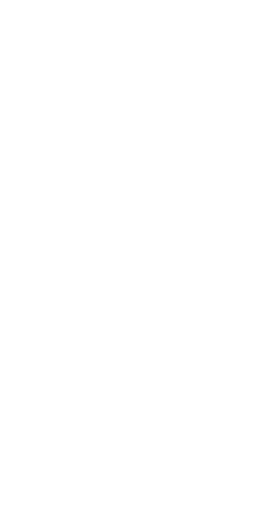
t = 0.00 s
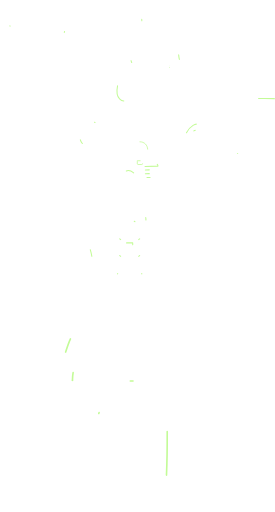
t = 1.45 s
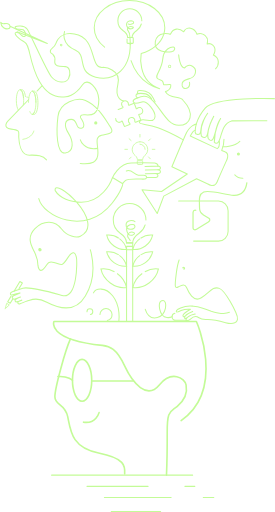
t = 2.90 s
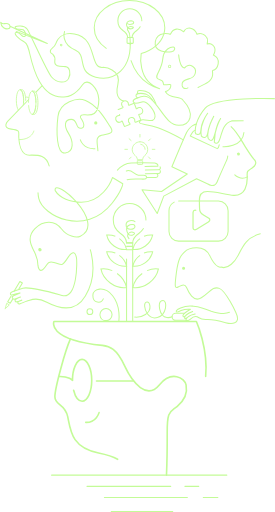
t = 4.35 s
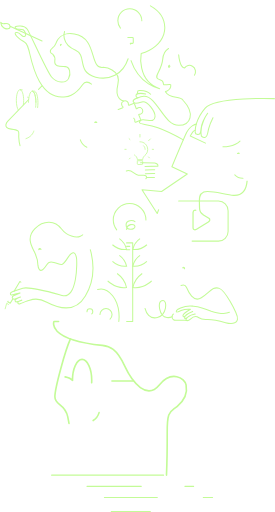
t = 5.80 s
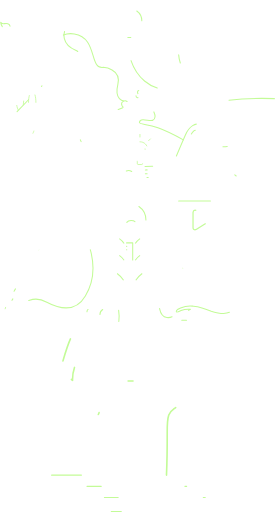
t = 7.25 s

The animated SVG that drew these frames (rendered in a browser with its animation timeline set to each time). Animation: 104 CSS @keyframes rules; one cycle of 8.70 s, repeats indefinitely.

<!--?xml version="1.0" encoding="utf-8"?-->
<!-- Generator: Adobe Illustrator 23.0.2, SVG Export Plug-In . SVG Version: 6.00 Build 0)  -->
<svg version="1.1" id="Camada_1" xmlns="http://www.w3.org/2000/svg" xmlns:xlink="http://www.w3.org/1999/xlink" x="0px"
	y="0px" viewBox="0 0 340.7 634.9" style="" xml:space="preserve">
	<style type="text/css">
		.st0 {
			fill: none;
			stroke: #C3FB97;
			stroke-width: 2;
			stroke-miterlimit: 10;
		}

		.st1 {
			fill: none;
			stroke: #C3FB97;
			stroke-width: 3;
			stroke-miterlimit: 10;
		}

		.st2 {
			fill: none;
			stroke: #C3FB97;
			stroke-width: 1.3;
			stroke-linecap: round;
			stroke-linejoin: round;
		}

		.st3 {
			fill: none;
			stroke: #C3FB97;
			stroke-linecap: round;
			stroke-linejoin: round;
		}

		.st4 {
			fill: none;
			stroke: #C3FB97;
			stroke-width: 2;
			stroke-linecap: round;
			stroke-linejoin: round;
		}

		.st5 {
			fill: none;
			stroke: #C3FB97;
			stroke-width: 1.3;
			stroke-miterlimit: 10;
		}

		.st6 {
			fill: none;
			stroke: #C3FB97;
			stroke-miterlimit: 10;
		}

		.st7 {
			fill: none;
			stroke: #C3FB97;
			stroke-width: 1.5;
			stroke-miterlimit: 10;
		}
	</style>
	<title>Talento Design</title>
	<path class="st0 OjlpTccM_0" d="M117.6,152.4c0-0.5,0.4-1,1-1c0.5,0,1,0.4,1,1c0,0,0,0,0,0c0,0.5-0.4,1-1,1C118,153.4,117.6,153,117.6,152.4
	C117.6,152.4,117.6,152.4,117.6,152.4"></path>
	<path class="st0 OjlpTccM_1"
		d="M294.6,190.9c0-0.5,0.4-0.9,0.9-0.9s0.9,0.4,0.9,0.9l0,0c0,0.5-0.4,0.9-0.9,0.9S294.6,191.5,294.6,190.9"></path>
	<path class="st1 OjlpTccM_2" d="M210.1,82.8c-0.3,0-0.5-0.2-0.4-0.5c0-0.3,0.2-0.5,0.5-0.4c0.3,0,0.5,0.2,0.4,0.5
	C210.6,82.6,210.4,82.8,210.1,82.8"></path>
	<path class="st2 OjlpTccM_3" d="M99.5,173.4c0,0,3.8,13.5,21.3,10.6"></path>
	<g>
		<path class="st2 OjlpTccM_4" d="M179.7,206.4l16-0.4c0.3-2.9-4-3.8-4-3.8s-13.5-0.7-29.2,0s-23.2,18.2-23.2,18.2">
		</path>
		<path class="st2 OjlpTccM_5" d="M180.1,210.7c0,0,11.9-0.2,16.1-0.2c3.4,0,3.7-4.7-0.6-4.5"></path>
		<path class="st2 OjlpTccM_6" d="M180.1,215.4c0,0,11.9-0.2,16.1-0.2c3.4,0,3.7-4.8-0.6-4.6"></path>
		<path class="st2 OjlpTccM_7" d="M182.1,220c0,0,6.8,0.1,11,0.1c3.4,0,3.6-5.1-0.6-4.9"></path>
		<path class="st2 OjlpTccM_8" d="M156.5,212c6.7-2.8,9.9,5.2,14.9,5.2h6.7c0,0,3.5,0.1,3.5,2.4c0,2-1,2.6-5,2.5s-18-1-21,1.7
		c-1.3,1.2-2.6,2.5-3.6,3.6"></path>
	</g>
	<path class="st3 OjlpTccM_9"
		d="M176.7,203.1c0,0.5-0.4,0.9-0.9,0.9c0,0-0.1,0-0.1,0H171c-0.6,0-0.9-0.5-0.9-1.4v-2.2c0-0.4,0-0.8,0-1.1h6.6
	c0,0.3,0,0.5,0,0.8L176.7,203.1z M173.4,175.8c2.5,0,4.9,1,6.7,2.7c1.8,1.8,2.9,4.3,2.9,6.9c0,2.9-1.3,5.6-3.5,7.3
	c-0.7,0.6-1.3,1.3-1.8,2.1l0,0c-0.3,0.4-0.5,0.9-0.6,1.4c-0.2,0.5-0.3,1-0.3,1.5l0,0c0,0.1,0,0.2,0,0.3h-6.6c0-0.1,0-0.2,0-0.3l0,0
	c0-0.5-0.1-1-0.3-1.4c0-0.1,0-0.2-0.1-0.2l0,0c-0.4-1.3-1.2-2.4-2.3-3.2c-2.4-1.8-3.7-4.7-3.7-7.6C164,180,168.2,175.9,173.4,175.8"></path>
	<path class="st3 OjlpTccM_10" d="M173.4,166.7v3.2"></path>
	<path class="st3 OjlpTccM_11" d="M172.7,166.7"></path>
	<path class="st3 OjlpTccM_12" d="M174,166.7"></path>
	<path class="st3 OjlpTccM_13" d="M174,169.9"></path>
	<path class="st3 OjlpTccM_14" d="M172.7,169.9"></path>
	<path class="st3 OjlpTccM_15" d="M184.1,174.5l2.2-2.2"></path>
	<path class="st3 OjlpTccM_16" d="M188.7,185.2h3.2"></path>
	<path class="st3 OjlpTccM_17" d="M184,194.6l2.2,2.3"></path>
	<path class="st3 OjlpTccM_18" d="M160.2,197.1l2.3-2.3"></path>
	<path class="st3 OjlpTccM_19" d="M154.7,185.2h3.2"></path>
	<path class="st3 OjlpTccM_20" d="M163,173.9"></path>
	<path class="st3 OjlpTccM_21" d="M162.1,174.9"></path>
	<path class="st3 OjlpTccM_22" d="M159.9,172l2.5,2.3"></path>
	<path class="st3 OjlpTccM_23" d="M179.2,185.2"></path>
	<path class="st3 OjlpTccM_24" d="M173.4,179.4"></path>
	<path class="st3 OjlpTccM_25" d="M179.8,185.2c-0.1-3.5-2.9-6.3-6.4-6.4"></path>
	<path class="st3 OjlpTccM_26" d="M173.4,178.1"></path>
	<path class="st3 OjlpTccM_27" d="M180.5,185.2"></path>
	<path class="st2 OjlpTccM_28" d="M221.4,68c0,0,1.2,15.9,7.4,16.2c2.1-3.2,6.3-4.1,9.6-2.1c0,0,0.1,0.1,0.1,0.1c6.1,3.6,5,13.4-4.6,15.6
	c-10,2.3-8.5,6.8-8.1,8.7c0.5,2.1,2.4,3.5,4.6,3.3c6-0.8,4.4-7.7,4.4-7.7"></path>
	<path class="st4 OjlpTccM_29"
		d="M206.3,589.2c0,0,1-24.2,0.9-52.9c-0.1-27.5,3.4-24.9,12.5-32.5c9.4-7.8,12.8-16.5,10.9-26.5
	c-1.7-8.5-18-18.6-33.2,0s-33.1-2-43-23.5s-18.7-24.5-27.7-25.5c-69.5-7.5-60-29.6-60-29.6h176.7c0,0,38.9,88.3-23.7,125.9"></path>
	<path class="st4 OjlpTccM_30"
		d="M87.2,420.3c-6.3,13.7-19.3,60.8-19.3,71.8s12.4,7.9,15.9,24.6s4.3,38.2,38.3,45.1s33.1,16.7,32.2,27.5"></path>
	<path class="st4 OjlpTccM_31" d="M89.7,471.6c0-14.3,5.3-25.9,11.9-25.9c6.6,0,12,11.6,12,25.9c0,0,0,0,0,0c0,14.3-5.3,25.9-11.9,25.9
	C95,497.5,89.7,485.9,89.7,471.6C89.7,471.6,89.7,471.6,89.7,471.6"></path>
	<path class="st4 OjlpTccM_32" d="M164.8,472.4h-50.2"></path>
	<path class="st4 OjlpTccM_33" d="M122.7,511.7c0,0-4,14.4-19.4,11.8"></path>
	<path class="st4 OjlpTccM_34" d="M89.7,471.6c0,0-4.6-5.6-18-4.7"></path>
	<path class="st2 OjlpTccM_35" d="M340.1,122.3c0,0-73.4-2.6-85.8,11.7S242,161.4,242,161.4s-1,4.9,2,5.2s4.6,0.6,5.2-7.2s8.1-19,8.1-19
	s-10.7,14.8-7.7,28.5c1.2,1.4,3.1,1.9,4.8,1.3c3-1,2.7-4.9,4.3-11.1s6.2-14.9,6.2-14.9s-10.1,18.1-6.8,27.5c0,0,3.6,5.5,6.2,0
	s3.9-16.2,9.1-24.8c0,0-7.1,9.5-7.8,29.4c0,0,4.2,5.5,7.2-4.9s5.5-19.2,14.3-21.5c0,0,50.2-0.3,53.1,0"></path>
	<path class="st2 OjlpTccM_36" d="M243.3,153.9c0,0-7.8,0.6-13.4,13.2S213,206.8,213,206.8l19.1,9l-31.9,21.7l-24.3-2.1l18.9,29.3l8.1-21.5
	l40.7-21.5l14,6.5c0,0,8,5.7,11.6-2.9c4-9.6,11.5-26.1,11.5-26.1s4.6-8.8-2-11.1l-3.9-1.6c0,0,6.5-16.7-0.3-21.6"></path>
	<path class="st2 OjlpTccM_37" d="M242,161.4c0,0-2.5-0.1-6.2,7.3l33.5,15.6c0,0,3.3-1.6,2.5-10.3"></path>
	<path class="st2 OjlpTccM_38" d="M156.8,301.2h7.6v97.5h-7.6V301.2z"></path>
	<path class="st5 OjlpTccM_39"
		d="M173.5,295.9c-4.6,3.2-7.8,8-9,13.5c11.5,1,22-6.7,24.6-17.9C183.6,291,178,292.5,173.5,295.9z"></path>
	<path class="st5 OjlpTccM_40"
		d="M173.5,316.6c-4.6,3.2-7.8,8-9,13.5c11.5,1,22-6.7,24.6-17.9C183.6,311.7,178,313.3,173.5,316.6z"></path>
	<path class="st5 OjlpTccM_41"
		d="M147.8,295.9c4.6,3.2,7.8,8,9,13.5c-11.5,1-22-6.7-24.6-17.9C137.8,291,143.4,292.5,147.8,295.9z"></path>
	<path class="st5 OjlpTccM_42"
		d="M147.8,316.6c4.6,3.2,7.8,8,9,13.5c-11.5,1-22-6.7-24.6-17.9C137.8,311.7,143.4,313.3,147.8,316.6z"></path>
	<path class="st5 OjlpTccM_43" d="M176.2,339.1c-6.4,4.6-10.4,11.1-11.6,17.4c6.4,0.9,13.8-1,20.1-5.6s10.4-11.1,11.6-17.4
	C189.9,332.6,182.5,334.4,176.2,339.1z"></path>
	<path class="st5 OjlpTccM_44" d="M145.1,339.1c6.4,4.6,10.4,11.1,11.6,17.4c-6.4,0.9-13.8-1-20.1-5.6s-10.4-11.1-11.6-17.4
	C131.4,332.6,138.8,334.4,145.1,339.1z"></path>
	<path class="st2 OjlpTccM_45" d="M180.8,272.7c0-11.2-9-20.2-20.2-20.3c-11.2,0-20.2,9-20.3,20.2c0,6.6,3.2,12.8,8.6,16.6l0,0
	c0,0,7.9,5.3,7.9,12h7.6c0-6.6,7.9-12,7.9-12l0,0C177.7,285.4,180.8,279.3,180.8,272.7z"></path>
	<path class="st2 OjlpTccM_46" d="M167.2,274.9c-2.2-2-11-2.6-11,3.8c0,8,11.4,6.5,11,2s-12.6-2.7-9.9,6.1s11.9,3.4,8.6,1.7
	c-3.5-1.9-8.4,0.3-7.8,4.2c0.6,3.3,3.7,4,3.7,8.1"></path>
	<path class="st2 OjlpTccM_47" d="M175.7,25.7c0-8.2-6.6-14.8-14.8-14.9s-14.8,6.6-14.9,14.8c0,4.8,2.4,9.4,6.3,12.2l0,0c0,0,5.8,3.9,5.8,8.8h5.5
	c0-4.8,5.8-8.8,5.8-8.8l0,0C173.4,35,175.7,30.5,175.7,25.7z"></path>
	<path class="st2 OjlpTccM_48" d="M156.8,305.5h7.6"></path>
	<path class="st2 OjlpTccM_49" d="M156.8,309.6h7.6"></path>
	<g>
		<path class="st2 OjlpTccM_50" d="M153.4,125.3c0,0-12.2-0.9-7.4-20.6S128,83.5,128,83.5c-18,2.9-6.5-36.6-36-41.4c-8.2-1.4-16.3,1.1-20.2,6.6
		s-1.5,6.4-6.8,10.7c-4.9,3.9-2.5,6.8,0.4,7.9c2.1,2.2,3,5.2,2.4,8.1c-1.1,8.2,8.2,6.8,13.2,7.2s7.4,8,3.8,14.9
		c-3.1,6-14.2,5.9-21-2c-5.8-6.7-27.6-56-30.1-59.3s-4-3.7-8.5-3.9s-6.4,0.8-6.4,0.8s-1.2,3.2,4.3,3.1s6.6,0.4,8.1,4.4
		s-1,5.5-3.1,4.3s-3.7-4.4-7.1-4.7s-3.6,2.5,2.8,7.6s8.8,3.1,11.8,14.2s11.2,63.3,46,57.9c0,0,10.4,0,20.6-14.9
		c6.6-9.6,19.2,4.4,20.2,18.2l0,0c0,20.7-9.6,19.8-17.3,19.2s-5.1,3.9-5.1,3.9c6.8,9.6,2.5,12.2,1.7,12.4
		c-9.3,2.2-4.5-10.7-13.5-10.7s-8.9,8.7-3.4,17.4c6,9.5,7.3,22.5-3.9,24.3s-11.4-27.3-9.2-45.3s24.1-24,34.2-19.8
		c14.8,6,24.5,23.4,30.6,32.4s-1.7,8.4-10.7,10.7s-4.5,10.1-4.5,22.1s-7.8,14.1-21.8,13s17.2,24.3,17.2,31.6"></path>
	</g>
	<path class="st0 OjlpTccM_51" d="M75.6,56.4c-0.3-0.1-0.5-0.3-0.4-0.6c0.1-0.3,0.3-0.5,0.6-0.4l0,0c0.3,0.1,0.5,0.3,0.4,0.6S75.9,56.5,75.6,56.4
	"></path>
	<path class="st2 OjlpTccM_52" d="M12.3,32.5c-0.6-3.6-4.4-3.7-6.9-3.2s-4.7-1.6-4.7-1.6c0.6,6.8,6.1,8.5,9,8C11.3,35.5,12.4,34.1,12.3,32.5
	C12.3,32.5,12.3,32.5,12.3,32.5l46.2,21.4L10.8,35.3"></path>
	<g>
		<path class="st2 OjlpTccM_53" d="M79.9,39.1c0,0-5.5,14.7,13.7,23.2c14.6,6.4,0.8,27.3,24.9,33.4c22.1,5.6,46.2-9,42.5-49.3l0,0
		c0-8.5-2.8-7.5-3.2-9.9c-0.6-2.9,3.7-4.5,6.8-3.1c2.8,1.3-5.2,5.3-7.6-1.3s8.2-7.7,8.6-4.5s-9.6,4.4-9.6-1.5c0-4.7,7.7-4.3,9.6-2.8
		"></path>
	</g>
	<g>
		<path class="st2 OjlpTccM_54" d="M111.8,309.6c5.6,19.8,4,40.4-6.1,57.4c-13.1,22.2-35.3,14.3-47.8,7.7s-19.3-2.9-24.4-1.5s-10.2,5.5-11.4,2.8
		s4.8-3.8,4.8-3.8s-3.2,1.3-4.3,1.6s-3.1,1.5-4-0.6c-1.1-2.7,6.6-4.8,6.6-4.8s-5.1,1.9-6.7,2.4s-2.6,0.3-3.2-1.1
		c-0.8-1.9,1.4-2.9,1.4-2.9l8-3.4c0,0-5.4,1.1-7.8,1.9s-4.2,0.9-4.2-1.1c0-1.5,2.5-2.5,2.5-2.5c4.2-1.7,8.5-3.1,12.9-4.3
		c8.8-2.4,29.7,3.7,48.8,9s18.8-42.4,17.7-47.3s-3.9-10.3-11.2,1.3s-7.8,6.9-16.7,5s-7,2.3-12.8,8.1s-7-4.4-7-4.4
		c-0.1-5.4-1.5-10.7-3.9-15.6c-4.1-8.3-10.8-19,0.2-30s25-10,33,0.5c6.8,8.9,18.2,11.4,23.3,8.9c33.7-16.5-34.3-75.4-31.2-56.5l0,0
		c6.4,10.7,21.5,13.1,21.5,13.1c36.9,8.6,49.5-29.3,49.5-29.3l12.8,7.6c0,0-0.4,8-13.3,24.2c-33.6,42.1-86.1,15.6-90.9-6
		c-3.7-16.6,3.6-28.5,22.1-37.1s11.8-19.6,11.8-19.6"></path>
	</g>
	<path class="st0 OjlpTccM_55" d="M48.3,310c-0.2-0.6,0.1-1.2,0.7-1.4c0.6-0.2,1.2,0.1,1.4,0.7c0,0,0,0,0,0c0.2,0.6-0.1,1.2-0.7,1.4
	C49.1,310.8,48.5,310.5,48.3,310C48.3,310,48.3,310,48.3,310"></path>
	<path class="st2 OjlpTccM_56" d="M17.3,361.1l7.2-12l3.1,1.9l-5,8.3"></path>
	<path class="st2 OjlpTccM_57" d="M15.8,370.6l-3.3,5.5l-3.1-1.9l5-8.3"></path>
	<path class="st3 OjlpTccM_58" d="M6.3,382.9l1.8-6.8l3.3,2L6.3,382.9z"></path>
	<g>
		<path class="st2 OjlpTccM_59" d="M162.3,75.2c10.5,30.6,35.5,34.8,35.5,34.8c-28.8-10-22.9-43.6-22.9-43.6l0,0c13.8-3.8,24.5-12.7,28-23.8
		c0.8-2.6,1.3-5.4,1.3-8.1c0-18.7-19.6-33.8-43.8-33.8s-43.7,15.2-43.7,33.8c0,17.1,16.4,31.2,37.6,33.5"></path>
	</g>
	<g>
		<path class="st2 OjlpTccM_60" d="M227.2,173.4c0,0-18.2-10.2-31.5-15s-23.4-4-23-6.6s1.2-3.4,4.8-3.2c7.6,0.3,13.9,3.4,14.6-3.8
		c0.6-6.3-9.4-20.2-16.3-18.4s-9.9,2.4-10.8-0.5c-0.5-1.5,0.6-2.4,3.5-3.7c5.3-2.3,12.5-6.3,21,2.8c11.3,12,18.3,30.3,32,30.3
		c14.5,0,20.9-14.4,5.3-31l0,0c-4-6.2-16-0.7-21.8-10.6c-0.3-0.5,1-0.4,1.5-0.6c5.5-2.7,5.2-6.9,5.1-7.9c-0.1-1.2-8.8,0.7-8.9-0.2
		c-0.7-5.9-2.1-4.5-7-7.2c-5.6-3.2,4.7-10.3,5.9-24.2s10.8-15.3,13.2-15.2s2.6,4.9-2.2,5.7s-22.7,1-20.1-12.8s18.7-8.8,18.7-8.8
		s2.6-6.1,7.5-6.4s9,3.3,9,3.3s2.6-5.6,8.4-4.4s8,7.5,8,7.5c3.5-1.8,7.9-0.4,9.9,1.3c4.9,4,2.7,10.8,2.7,10.8c2.7-1,5.9,0.4,7,1.4
		c5.8,5.1,0.7,12.3,0.7,12.3c10.6,4.9,5.7,17.6-0.9,19.1c-0.5,0.1-0.2,0.5,0,2.9c1.3,13-14.5,14.4-20.7,20.1
		c-6.5,5.9-0.6,16.7,11.8,23.7"></path>
	</g>
	<path class="st2 OjlpTccM_61"
		d="M170.9,121.1c0,0-2.5,0.6-2.4-2.9c0-1.1,1-1.8,2.4-2.1c2.3-0.4,4.7-0.4,7,0c0,0,6.8-0.1,11.5,8.8"></path>
	<path class="st2 OjlpTccM_62" d="M170.9,116.1c0,0-2-3.7,1.7-3.9s11.6,1,14.9,5.7c2.5,3.8,4.6,7.9,6.3,12.1"></path>
	<path class="st2 OjlpTccM_63" d="M146.4,135.8l0.2-0.1l5.5-2.2c0.3-0.2,0.4-0.6,0.2-0.9c0-0.1-0.1-0.1-0.1-0.1c-0.5-0.4-0.9-1-1.1-1.6
	c-0.9-2.1,0-4.6,2.1-5.5c2.1-0.9,4.6,0,5.5,2.1c0,0.1,0.1,0.2,0.1,0.3c0.3,0.6,0.4,1.3,0.3,2c0,0.4,0.2,0.7,0.6,0.7
	c0.1,0,0.1,0,0.2,0l5.5-2.2h0.2c0.3-0.1,0.7,0.1,0.9,0.4l2.4,6.1c0.3,0.2,0.6,0.1,0.8-0.1c1.1-1.2,2.8-1.7,4.4-1.3
	c0.2,0,0.4,0.1,0.6,0.3c3.4,2.3,2.6,6.6-0.3,7.7c-0.6,0.2-1.2,0.3-1.9,0.3c-0.3,0-0.6,0.2-0.7,0.5l2.5,6.1c0.1,0.3,0,0.7-0.4,0.9
	c0,0,0,0,0,0l-5.8,2.3h-0.1l0,0c-0.4,0.1-0.7,0-0.9-0.4c0-0.1-0.1-0.3,0-0.4c0.3-1.8-0.5-3.6-2.1-4.6c-0.3-0.2-0.7-0.3-1.1-0.4
	c-1.7-0.3-3.3,0.3-4.3,1.7c-0.2,0.3-0.4,0.7-0.5,1.1c-0.4,1.8,0.2,3.6,1.7,4.7c0.3,0.2,0.4,0.6,0.2,0.9c-0.1,0.1-0.2,0.2-0.3,0.2
	l0,0l-0.1,0.1l-5.8,2.3c-0.4,0.1-0.7,0-0.9-0.4c0,0,0,0,0,0l-2.5-6.1c-0.3-0.2-0.6-0.1-0.8,0.1c-0.4,0.5-1,0.9-1.6,1.1
	c-2.9,1.2-6.4-1.4-5.6-5.4c0-0.2,0.1-0.4,0.2-0.6c0.8-1.5,2.4-2.3,4.1-2.2c0.3,0,0.6-0.2,0.7-0.5l-2.5-6.1
	C146,136.4,146.1,136,146.4,135.8z"></path>
	<path class="st2 OjlpTccM_64" d="M158.4,46.6h5.7c0.6,0,1,0.4,1,1v5.2c0,0.6-0.4,1-1,1h-5.7c-0.6,0-1-0.4-1-1v-5.2
	C157.4,47,157.8,46.6,158.4,46.6"></path>
	<path class="st6 OjlpTccM_65" d="M162.4,53.8c0,1,0,1.2-1,1.2s-1-0.2-1-1.2"></path>
	<path class="st6 OjlpTccM_66" d="M162.9,53.8"></path>
	<path class="st6 OjlpTccM_67" d="M159.4,53.8"></path>
	<path class="st2 OjlpTccM_68"
		d="M35.2,123.7L9.6,150.2c0,0-7.8,8.3,4.2,9.9s9,3.2,9.3,10s2.3,22.3,13.4,22.3s24.3-1.7,25.4,21.5"></path>
	<path class="st2 OjlpTccM_69" d="M51.9,106.5l-7.5,7.8"></path>
	<path class="st6 OjlpTccM_70" d="M44.4,127.4c0-8-2-14.4-4.6-14.4h2.5c2.5,0,4.6,6.5,4.6,14.4s-2,14.4-4.6,14.4h-2.5
	C42.3,141.8,44.4,135.3,44.4,127.4z"></path>
	<path class="st6 OjlpTccM_71" d="M35.2,127.4c0-8,2.1-14.4,4.6-14.4c2.5,0,4.6,6.5,4.6,14.4s-2.1,14.4-4.6,14.4
	C37.3,141.8,35.2,135.3,35.2,127.4"></path>
	<path class="st6 OjlpTccM_72"
		d="M28.7,130.5c0.3-2,0.5-3.9,0.5-5.9c0-7.4-2-13.3-4.5-13.3h2.5c2.5,0,4.5,6,4.5,13.3c0,0.9,0,1.8-0.1,2.7"></path>
	<path class="st6 OjlpTccM_73"
		d="M22.7,136.6c-1.5-2.1-2.6-6.7-2.6-12.1c0-7.4,2-13.3,4.5-13.3s4.5,6,4.5,13.3c0,1.7-0.1,3.5-0.4,5.2"></path>
	<path class="st6 OjlpTccM_74" d="M35.7,121.1"></path>
	<path class="st6 OjlpTccM_75" d="M35.2,122.4"></path>
	<path class="st6 OjlpTccM_76" d="M31,119.8"></path>
	<path class="st6 OjlpTccM_77" d="M35.7,121.1"></path>
	<path class="st6 OjlpTccM_78" d="M35.6,121.6c0,0-1.2-1.7-4-1.2"></path>
	<path class="st6 OjlpTccM_79" d="M35.2,122.4"></path>
	<path class="st6 OjlpTccM_80" d="M31,121.1"></path>
	<path class="st6 OjlpTccM_81" d="M31,121.1"></path>
	<path class="st6 OjlpTccM_82" d="M31,119.8"></path>
	<path class="st3 OjlpTccM_83" d="M41.8,162.5c0,0-2,11-18.8,10.6"></path>
	<path class="st2 OjlpTccM_84" d="M63.8,589.2H291"></path>
	<path class="st2 OjlpTccM_85" d="M129.3,617h107.5"></path>
	<path class="st2 OjlpTccM_86" d="M137.8,634.2h79.3"></path>
	<path class="st2 OjlpTccM_87" d="M251.9,617h18.1"></path>
	<path class="st2 OjlpTccM_88" d="M107.7,603.1h107.6"></path>
	<path class="st2 OjlpTccM_89" d="M229.1,603.1h18"></path>
	<path class="st2 OjlpTccM_90" d="M147.2,398.7c0,0,2.8-19-7.7-32s-24.4-8.5-24.5-0.7c-0.2,12.1,13.4,10.1,13.3,2.4">
	</path>
	<path class="st2 OjlpTccM_91" d="M107.7,386.5c0-2,1.6-3.6,3.6-3.6s3.6,1.6,3.6,3.6c0,0,0,0,0,0c0,2-1.6,3.6-3.6,3.6S107.7,388.5,107.7,386.5
	C107.7,386.5,107.7,386.5,107.7,386.5"></path>
	<path class="st2 OjlpTccM_92" d="M123.8,390.1c0-4.1,3.3-7.5,7.5-7.5c4.1,0,7.5,3.3,7.5,7.5c0,0,0,0,0,0c0,4.1-3.3,7.5-7.5,7.5
	C127.1,397.6,123.8,394.3,123.8,390.1C123.8,390.2,123.8,390.2,123.8,390.1"></path>
	<path class="st0 OjlpTccM_93" d="M226.6,332.6c0-0.5,0.4-0.9,0.9-0.9c0.5,0,0.9,0.4,0.9,0.9s-0.4,0.9-0.9,0.9C227,333.5,226.6,333.1,226.6,332.6
	"></path>
	<path class="st2 OjlpTccM_94" d="M284.3,387.3c-7.6,3.7-22.5-1.3-22.5-1.3c-12.6-5.6-17-5.8-23-6.4c-5.1-0.5-10.2,0.2-15,2.2
	c-6.1,2.4-5.6,4.5-5,5s0,0.8,5.6-1.7c3.7-1.5,7.7-2,11.6-1.6c-2.5,1.5-5,3.1-7.3,4.9c-3.1,2.4-1.6,4.1-1.6,4.1s0.5,0.9,1.6,0
	s4.9-4.8,10.1-6.2c0,0-10.3,3.8-10.1,8.1c0,0,0.2,2,3.9-1.1s9.3-3.9,9.3-3.9s-9.7,1-11.7,7.8c0,0,2.8,1.3,5.8-1.5s5.9-3.9,8.3-2.8
	s4.3,3.7,11.7,3.3s17.6,2.2,23.6,3.9s20.1,3,12.7-12.7c0,0-12.3-26.7-20.5-29.8s-12.1,5.2-22.3,11.7s-16.3-8.2-18.3-12.8
	s-5.3-3.3-9.7-1.1s-5.6,3-3-16.9s6.7-22.7,10-26c4.8-4.8,24.3-10.8,31.6,4.8c7.6,16.2,13.9,13.9,13.9,13.9c8.8,3.5,18-8.3,20.8-13.9
	c8.2-16,12.8-28,45.4-30"></path>
	<path class="st2 OjlpTccM_95" d="M231.1,397.2h-13.5c-2.4,0-4.4-2-4.4-4.4l0,0c0-2.4,2-4.4,4.4-4.4h11"></path>
	<path class="st2 OjlpTccM_96" d="M213.2,392.8c0,0-12.2,5.7-15.4-9.8c-0.6-2.8-1.5-10.4,4.3-10.4c5.6,0,4.6,18.4-7.1,21.2s-15.5-9.8-15.8-14.1
	c-0.4-5.9,5.7-8,6.6-0.1c1,9.1-11.2,15.4-20.9,13.3"></path>
	<path class="st2 OjlpTccM_97" d="M221.4,249.3h49.3c6.6,0,12,5.4,12,12c0,0,0,0,0,0V287c0,6.6-5.4,12-12,12h-49.3c-6.6,0-12-5.4-12-12v-25.7
	C209.4,254.6,214.8,249.3,221.4,249.3L221.4,249.3"></path>
	<path class="st6 OjlpTccM_98" d="M251.1,266.8"></path>
	<g>
		<path class="st7 OjlpTccM_99" d="M243.2,261c-0.4-0.3-0.9-0.4-1.4-0.4c-1,0-2,0.7-2.3,1.7c-0.2,0.6-0.3,1.2-0.3,1.8v17.8c0,0.4,0,0.8,0.1,1.2
		c0.3,1.3,1.6,2.1,2.9,1.8c0.1,0,0.2,0,0.2-0.1c0.4-0.1,0.8-0.3,1.2-0.6l14.6-9c0.4-0.2,0.7-0.5,1-0.8c1-0.9,1-2.5,0.1-3.4
		c0,0-0.1-0.1-0.1-0.1c-0.3-0.3-0.6-0.5-0.9-0.7l-7.2-4.3l0.9,0.5c-4.9-2.8-4.7-6.6-4.7-8.2c-0.3-11.4-1.2-17.4,5.2-20.1
		c7.2-3,26.9,3.6,37,4.1c14.7,0.7,17.2-13.1,16.9-23.1c-0.2-6.6-0.8-6.4,6.1-10.8c8.6-5.6,2.2-10.9,2.2-10.9s-3-3.3-10.8-15.6
		c-5.9-9.4-10.9-20.6-22.7-29.1"></path>
	</g>
	<path class="st2 OjlpTccM_100" d="M291,216.8c0,0,7.1,7.4,15.7,2.5"></path>
	<path class="st2 OjlpTccM_101" d="M276.3,182c0,0,25.1,1.1,26.1-18.8"></path>
	<style data-made-with="vivus-instant">
		.OjlpTccM_0 {
			stroke-dasharray: 7 9;
			stroke-dashoffset: 8;
			animation: OjlpTccM_draw_0 8700ms ease-in-out 0ms infinite, OjlpTccM_fade 8700ms linear 0ms infinite;
		}

		.OjlpTccM_1 {
			stroke-dasharray: 6 8;
			stroke-dashoffset: 7;
			animation: OjlpTccM_draw_1 8700ms ease-in-out 0ms infinite, OjlpTccM_fade 8700ms linear 0ms infinite;
		}

		.OjlpTccM_2 {
			stroke-dasharray: 4 6;
			stroke-dashoffset: 5;
			animation: OjlpTccM_draw_2 8700ms ease-in-out 0ms infinite, OjlpTccM_fade 8700ms linear 0ms infinite;
		}

		.OjlpTccM_3 {
			stroke-dasharray: 27 29;
			stroke-dashoffset: 28;
			animation: OjlpTccM_draw_3 8700ms ease-in-out 0ms infinite, OjlpTccM_fade 8700ms linear 0ms infinite;
		}

		.OjlpTccM_4 {
			stroke-dasharray: 83 85;
			stroke-dashoffset: 84;
			animation: OjlpTccM_draw_4 8700ms ease-in-out 0ms infinite, OjlpTccM_fade 8700ms linear 0ms infinite;
		}

		.OjlpTccM_5 {
			stroke-dasharray: 25 27;
			stroke-dashoffset: 26;
			animation: OjlpTccM_draw_5 8700ms ease-in-out 0ms infinite, OjlpTccM_fade 8700ms linear 0ms infinite;
		}

		.OjlpTccM_6 {
			stroke-dasharray: 25 27;
			stroke-dashoffset: 26;
			animation: OjlpTccM_draw_6 8700ms ease-in-out 0ms infinite, OjlpTccM_fade 8700ms linear 0ms infinite;
		}

		.OjlpTccM_7 {
			stroke-dasharray: 20 22;
			stroke-dashoffset: 21;
			animation: OjlpTccM_draw_7 8700ms ease-in-out 0ms infinite, OjlpTccM_fade 8700ms linear 0ms infinite;
		}

		.OjlpTccM_8 {
			stroke-dasharray: 61 63;
			stroke-dashoffset: 62;
			animation: OjlpTccM_draw_8 8700ms ease-in-out 0ms infinite, OjlpTccM_fade 8700ms linear 0ms infinite;
		}

		.OjlpTccM_9 {
			stroke-dasharray: 88 90;
			stroke-dashoffset: 89;
			animation: OjlpTccM_draw_9 8700ms ease-in-out 0ms infinite, OjlpTccM_fade 8700ms linear 0ms infinite;
		}

		.OjlpTccM_10 {
			stroke-dasharray: 4 6;
			stroke-dashoffset: 5;
			animation: OjlpTccM_draw_10 8700ms ease-in-out 0ms infinite, OjlpTccM_fade 8700ms linear 0ms infinite;
		}

		.OjlpTccM_11 {
			stroke-dasharray: 0 2;
			stroke-dashoffset: 1;
			animation: OjlpTccM_draw_11 8700ms ease-in-out 0ms infinite, OjlpTccM_fade 8700ms linear 0ms infinite;
		}

		.OjlpTccM_12 {
			stroke-dasharray: 0 2;
			stroke-dashoffset: 1;
			animation: OjlpTccM_draw_12 8700ms ease-in-out 0ms infinite, OjlpTccM_fade 8700ms linear 0ms infinite;
		}

		.OjlpTccM_13 {
			stroke-dasharray: 0 2;
			stroke-dashoffset: 1;
			animation: OjlpTccM_draw_13 8700ms ease-in-out 0ms infinite, OjlpTccM_fade 8700ms linear 0ms infinite;
		}

		.OjlpTccM_14 {
			stroke-dasharray: 0 2;
			stroke-dashoffset: 1;
			animation: OjlpTccM_draw_14 8700ms ease-in-out 0ms infinite, OjlpTccM_fade 8700ms linear 0ms infinite;
		}

		.OjlpTccM_15 {
			stroke-dasharray: 4 6;
			stroke-dashoffset: 5;
			animation: OjlpTccM_draw_15 8700ms ease-in-out 0ms infinite, OjlpTccM_fade 8700ms linear 0ms infinite;
		}

		.OjlpTccM_16 {
			stroke-dasharray: 4 6;
			stroke-dashoffset: 5;
			animation: OjlpTccM_draw_16 8700ms ease-in-out 0ms infinite, OjlpTccM_fade 8700ms linear 0ms infinite;
		}

		.OjlpTccM_17 {
			stroke-dasharray: 4 6;
			stroke-dashoffset: 5;
			animation: OjlpTccM_draw_17 8700ms ease-in-out 0ms infinite, OjlpTccM_fade 8700ms linear 0ms infinite;
		}

		.OjlpTccM_18 {
			stroke-dasharray: 4 6;
			stroke-dashoffset: 5;
			animation: OjlpTccM_draw_18 8700ms ease-in-out 0ms infinite, OjlpTccM_fade 8700ms linear 0ms infinite;
		}

		.OjlpTccM_19 {
			stroke-dasharray: 4 6;
			stroke-dashoffset: 5;
			animation: OjlpTccM_draw_19 8700ms ease-in-out 0ms infinite, OjlpTccM_fade 8700ms linear 0ms infinite;
		}

		.OjlpTccM_20 {
			stroke-dasharray: 0 2;
			stroke-dashoffset: 1;
			animation: OjlpTccM_draw_20 8700ms ease-in-out 0ms infinite, OjlpTccM_fade 8700ms linear 0ms infinite;
		}

		.OjlpTccM_21 {
			stroke-dasharray: 0 2;
			stroke-dashoffset: 1;
			animation: OjlpTccM_draw_21 8700ms ease-in-out 0ms infinite, OjlpTccM_fade 8700ms linear 0ms infinite;
		}

		.OjlpTccM_22 {
			stroke-dasharray: 4 6;
			stroke-dashoffset: 5;
			animation: OjlpTccM_draw_22 8700ms ease-in-out 0ms infinite, OjlpTccM_fade 8700ms linear 0ms infinite;
		}

		.OjlpTccM_23 {
			stroke-dasharray: 0 2;
			stroke-dashoffset: 1;
			animation: OjlpTccM_draw_23 8700ms ease-in-out 0ms infinite, OjlpTccM_fade 8700ms linear 0ms infinite;
		}

		.OjlpTccM_24 {
			stroke-dasharray: 0 2;
			stroke-dashoffset: 1;
			animation: OjlpTccM_draw_24 8700ms ease-in-out 0ms infinite, OjlpTccM_fade 8700ms linear 0ms infinite;
		}

		.OjlpTccM_25 {
			stroke-dasharray: 10 12;
			stroke-dashoffset: 11;
			animation: OjlpTccM_draw_25 8700ms ease-in-out 0ms infinite, OjlpTccM_fade 8700ms linear 0ms infinite;
		}

		.OjlpTccM_26 {
			stroke-dasharray: 0 2;
			stroke-dashoffset: 1;
			animation: OjlpTccM_draw_26 8700ms ease-in-out 0ms infinite, OjlpTccM_fade 8700ms linear 0ms infinite;
		}

		.OjlpTccM_27 {
			stroke-dasharray: 0 2;
			stroke-dashoffset: 1;
			animation: OjlpTccM_draw_27 8700ms ease-in-out 0ms infinite, OjlpTccM_fade 8700ms linear 0ms infinite;
		}

		.OjlpTccM_28 {
			stroke-dasharray: 82 84;
			stroke-dashoffset: 83;
			animation: OjlpTccM_draw_28 8700ms ease-in-out 0ms infinite, OjlpTccM_fade 8700ms linear 0ms infinite;
		}

		.OjlpTccM_29 {
			stroke-dasharray: 652 654;
			stroke-dashoffset: 653;
			animation: OjlpTccM_draw_29 8700ms ease-in-out 0ms infinite, OjlpTccM_fade 8700ms linear 0ms infinite;
		}

		.OjlpTccM_30 {
			stroke-dasharray: 218 220;
			stroke-dashoffset: 219;
			animation: OjlpTccM_draw_30 8700ms ease-in-out 0ms infinite, OjlpTccM_fade 8700ms linear 0ms infinite;
		}

		.OjlpTccM_31 {
			stroke-dasharray: 124 126;
			stroke-dashoffset: 125;
			animation: OjlpTccM_draw_31 8700ms ease-in-out 0ms infinite, OjlpTccM_fade 8700ms linear 0ms infinite;
		}

		.OjlpTccM_32 {
			stroke-dasharray: 51 53;
			stroke-dashoffset: 52;
			animation: OjlpTccM_draw_32 8700ms ease-in-out 0ms infinite, OjlpTccM_fade 8700ms linear 0ms infinite;
		}

		.OjlpTccM_33 {
			stroke-dasharray: 25 27;
			stroke-dashoffset: 26;
			animation: OjlpTccM_draw_33 8700ms ease-in-out 0ms infinite, OjlpTccM_fade 8700ms linear 0ms infinite;
		}

		.OjlpTccM_34 {
			stroke-dasharray: 20 22;
			stroke-dashoffset: 21;
			animation: OjlpTccM_draw_34 8700ms ease-in-out 0ms infinite, OjlpTccM_fade 8700ms linear 0ms infinite;
		}

		.OjlpTccM_35 {
			stroke-dasharray: 407 409;
			stroke-dashoffset: 408;
			animation: OjlpTccM_draw_35 8700ms ease-in-out 0ms infinite, OjlpTccM_fade 8700ms linear 0ms infinite;
		}

		.OjlpTccM_36 {
			stroke-dasharray: 349 351;
			stroke-dashoffset: 350;
			animation: OjlpTccM_draw_36 8700ms ease-in-out 0ms infinite, OjlpTccM_fade 8700ms linear 0ms infinite;
		}

		.OjlpTccM_37 {
			stroke-dasharray: 58 60;
			stroke-dashoffset: 59;
			animation: OjlpTccM_draw_37 8700ms ease-in-out 0ms infinite, OjlpTccM_fade 8700ms linear 0ms infinite;
		}

		.OjlpTccM_38 {
			stroke-dasharray: 211 213;
			stroke-dashoffset: 212;
			animation: OjlpTccM_draw_38 8700ms ease-in-out 0ms infinite, OjlpTccM_fade 8700ms linear 0ms infinite;
		}

		.OjlpTccM_39 {
			stroke-dasharray: 67 69;
			stroke-dashoffset: 68;
			animation: OjlpTccM_draw_39 8700ms ease-in-out 0ms infinite, OjlpTccM_fade 8700ms linear 0ms infinite;
		}

		.OjlpTccM_40 {
			stroke-dasharray: 67 69;
			stroke-dashoffset: 68;
			animation: OjlpTccM_draw_40 8700ms ease-in-out 0ms infinite, OjlpTccM_fade 8700ms linear 0ms infinite;
		}

		.OjlpTccM_41 {
			stroke-dasharray: 67 69;
			stroke-dashoffset: 68;
			animation: OjlpTccM_draw_41 8700ms ease-in-out 0ms infinite, OjlpTccM_fade 8700ms linear 0ms infinite;
		}

		.OjlpTccM_42 {
			stroke-dasharray: 67 69;
			stroke-dashoffset: 68;
			animation: OjlpTccM_draw_42 8700ms ease-in-out 0ms infinite, OjlpTccM_fade 8700ms linear 0ms infinite;
		}

		.OjlpTccM_43 {
			stroke-dasharray: 86 88;
			stroke-dashoffset: 87;
			animation: OjlpTccM_draw_43 8700ms ease-in-out 0ms infinite, OjlpTccM_fade 8700ms linear 0ms infinite;
		}

		.OjlpTccM_44 {
			stroke-dasharray: 86 88;
			stroke-dashoffset: 87;
			animation: OjlpTccM_draw_44 8700ms ease-in-out 0ms infinite, OjlpTccM_fade 8700ms linear 0ms infinite;
		}

		.OjlpTccM_45 {
			stroke-dasharray: 140 142;
			stroke-dashoffset: 141;
			animation: OjlpTccM_draw_45 8700ms ease-in-out 0ms infinite, OjlpTccM_fade 8700ms linear 0ms infinite;
		}

		.OjlpTccM_46 {
			stroke-dasharray: 82 84;
			stroke-dashoffset: 83;
			animation: OjlpTccM_draw_46 8700ms ease-in-out 0ms infinite, OjlpTccM_fade 8700ms linear 0ms infinite;
		}

		.OjlpTccM_47 {
			stroke-dasharray: 103 105;
			stroke-dashoffset: 104;
			animation: OjlpTccM_draw_47 8700ms ease-in-out 0ms infinite, OjlpTccM_fade 8700ms linear 0ms infinite;
		}

		.OjlpTccM_48 {
			stroke-dasharray: 8 10;
			stroke-dashoffset: 9;
			animation: OjlpTccM_draw_48 8700ms ease-in-out 0ms infinite, OjlpTccM_fade 8700ms linear 0ms infinite;
		}

		.OjlpTccM_49 {
			stroke-dasharray: 8 10;
			stroke-dashoffset: 9;
			animation: OjlpTccM_draw_49 8700ms ease-in-out 0ms infinite, OjlpTccM_fade 8700ms linear 0ms infinite;
		}

		.OjlpTccM_50 {
			stroke-dasharray: 903 905;
			stroke-dashoffset: 904;
			animation: OjlpTccM_draw_50 8700ms ease-in-out 0ms infinite, OjlpTccM_fade 8700ms linear 0ms infinite;
		}

		.OjlpTccM_51 {
			stroke-dasharray: 4 6;
			stroke-dashoffset: 5;
			animation: OjlpTccM_draw_51 8700ms ease-in-out 0ms infinite, OjlpTccM_fade 8700ms linear 0ms infinite;
		}

		.OjlpTccM_52 {
			stroke-dasharray: 134 136;
			stroke-dashoffset: 135;
			animation: OjlpTccM_draw_52 8700ms ease-in-out 0ms infinite, OjlpTccM_fade 8700ms linear 0ms infinite;
		}

		.OjlpTccM_53 {
			stroke-dasharray: 223 225;
			stroke-dashoffset: 224;
			animation: OjlpTccM_draw_53 8700ms ease-in-out 0ms infinite, OjlpTccM_fade 8700ms linear 0ms infinite;
		}

		.OjlpTccM_54 {
			stroke-dasharray: 919 921;
			stroke-dashoffset: 920;
			animation: OjlpTccM_draw_54 8700ms ease-in-out 0ms infinite, OjlpTccM_fade 8700ms linear 0ms infinite;
		}

		.OjlpTccM_55 {
			stroke-dasharray: 7 9;
			stroke-dashoffset: 8;
			animation: OjlpTccM_draw_55 8700ms ease-in-out 0ms infinite, OjlpTccM_fade 8700ms linear 0ms infinite;
		}

		.OjlpTccM_56 {
			stroke-dasharray: 28 30;
			stroke-dashoffset: 29;
			animation: OjlpTccM_draw_56 8700ms ease-in-out 0ms infinite, OjlpTccM_fade 8700ms linear 0ms infinite;
		}

		.OjlpTccM_57 {
			stroke-dasharray: 20 22;
			stroke-dashoffset: 21;
			animation: OjlpTccM_draw_57 8700ms ease-in-out 0ms infinite, OjlpTccM_fade 8700ms linear 0ms infinite;
		}

		.OjlpTccM_58 {
			stroke-dasharray: 18 20;
			stroke-dashoffset: 19;
			animation: OjlpTccM_draw_58 8700ms ease-in-out 0ms infinite, OjlpTccM_fade 8700ms linear 0ms infinite;
		}

		.OjlpTccM_59 {
			stroke-dasharray: 330 332;
			stroke-dashoffset: 331;
			animation: OjlpTccM_draw_59 8700ms ease-in-out 0ms infinite, OjlpTccM_fade 8700ms linear 0ms infinite;
		}

		.OjlpTccM_60 {
			stroke-dasharray: 581 583;
			stroke-dashoffset: 582;
			animation: OjlpTccM_draw_60 8700ms ease-in-out 0ms infinite, OjlpTccM_fade 8700ms linear 0ms infinite;
		}

		.OjlpTccM_61 {
			stroke-dasharray: 31 33;
			stroke-dashoffset: 32;
			animation: OjlpTccM_draw_61 8700ms ease-in-out 0ms infinite, OjlpTccM_fade 8700ms linear 0ms infinite;
		}

		.OjlpTccM_62 {
			stroke-dasharray: 36 38;
			stroke-dashoffset: 37;
			animation: OjlpTccM_draw_62 8700ms ease-in-out 0ms infinite, OjlpTccM_fade 8700ms linear 0ms infinite;
		}

		.OjlpTccM_63 {
			stroke-dasharray: 134 136;
			stroke-dashoffset: 135;
			animation: OjlpTccM_draw_63 8700ms ease-in-out 0ms infinite, OjlpTccM_fade 8700ms linear 0ms infinite;
		}

		.OjlpTccM_64 {
			stroke-dasharray: 29 31;
			stroke-dashoffset: 30;
			animation: OjlpTccM_draw_64 8700ms ease-in-out 0ms infinite, OjlpTccM_fade 8700ms linear 0ms infinite;
		}

		.OjlpTccM_65 {
			stroke-dasharray: 4 6;
			stroke-dashoffset: 5;
			animation: OjlpTccM_draw_65 8700ms ease-in-out 0ms infinite, OjlpTccM_fade 8700ms linear 0ms infinite;
		}

		.OjlpTccM_66 {
			stroke-dasharray: 0 2;
			stroke-dashoffset: 1;
			animation: OjlpTccM_draw_66 8700ms ease-in-out 0ms infinite, OjlpTccM_fade 8700ms linear 0ms infinite;
		}

		.OjlpTccM_67 {
			stroke-dasharray: 0 2;
			stroke-dashoffset: 1;
			animation: OjlpTccM_draw_67 8700ms ease-in-out 0ms infinite, OjlpTccM_fade 8700ms linear 0ms infinite;
		}

		.OjlpTccM_68 {
			stroke-dasharray: 137 139;
			stroke-dashoffset: 138;
			animation: OjlpTccM_draw_68 8700ms ease-in-out 0ms infinite, OjlpTccM_fade 8700ms linear 0ms infinite;
		}

		.OjlpTccM_69 {
			stroke-dasharray: 11 13;
			stroke-dashoffset: 12;
			animation: OjlpTccM_draw_69 8700ms ease-in-out 0ms infinite, OjlpTccM_fade 8700ms linear 0ms infinite;
		}

		.OjlpTccM_70 {
			stroke-dasharray: 69 71;
			stroke-dashoffset: 70;
			animation: OjlpTccM_draw_70 8700ms ease-in-out 0ms infinite, OjlpTccM_fade 8700ms linear 0ms infinite;
		}

		.OjlpTccM_71 {
			stroke-dasharray: 64 66;
			stroke-dashoffset: 65;
			animation: OjlpTccM_draw_71 8700ms ease-in-out 0ms infinite, OjlpTccM_fade 8700ms linear 0ms infinite;
		}

		.OjlpTccM_72 {
			stroke-dasharray: 41 43;
			stroke-dashoffset: 42;
			animation: OjlpTccM_draw_72 8700ms ease-in-out 0ms infinite, OjlpTccM_fade 8700ms linear 0ms infinite;
		}

		.OjlpTccM_73 {
			stroke-dasharray: 48 50;
			stroke-dashoffset: 49;
			animation: OjlpTccM_draw_73 8700ms ease-in-out 0ms infinite, OjlpTccM_fade 8700ms linear 0ms infinite;
		}

		.OjlpTccM_74 {
			stroke-dasharray: 0 2;
			stroke-dashoffset: 1;
			animation: OjlpTccM_draw_74 8700ms ease-in-out 0ms infinite, OjlpTccM_fade 8700ms linear 0ms infinite;
		}

		.OjlpTccM_75 {
			stroke-dasharray: 0 2;
			stroke-dashoffset: 1;
			animation: OjlpTccM_draw_75 8700ms ease-in-out 0ms infinite, OjlpTccM_fade 8700ms linear 0ms infinite;
		}

		.OjlpTccM_76 {
			stroke-dasharray: 0 2;
			stroke-dashoffset: 1;
			animation: OjlpTccM_draw_76 8700ms ease-in-out 0ms infinite, OjlpTccM_fade 8700ms linear 0ms infinite;
		}

		.OjlpTccM_77 {
			stroke-dasharray: 0 2;
			stroke-dashoffset: 1;
			animation: OjlpTccM_draw_77 8700ms ease-in-out 0ms infinite, OjlpTccM_fade 8700ms linear 0ms infinite;
		}

		.OjlpTccM_78 {
			stroke-dasharray: 5 7;
			stroke-dashoffset: 6;
			animation: OjlpTccM_draw_78 8700ms ease-in-out 0ms infinite, OjlpTccM_fade 8700ms linear 0ms infinite;
		}

		.OjlpTccM_79 {
			stroke-dasharray: 0 2;
			stroke-dashoffset: 1;
			animation: OjlpTccM_draw_79 8700ms ease-in-out 0ms infinite, OjlpTccM_fade 8700ms linear 0ms infinite;
		}

		.OjlpTccM_80 {
			stroke-dasharray: 0 2;
			stroke-dashoffset: 1;
			animation: OjlpTccM_draw_80 8700ms ease-in-out 0ms infinite, OjlpTccM_fade 8700ms linear 0ms infinite;
		}

		.OjlpTccM_81 {
			stroke-dasharray: 0 2;
			stroke-dashoffset: 1;
			animation: OjlpTccM_draw_81 8700ms ease-in-out 0ms infinite, OjlpTccM_fade 8700ms linear 0ms infinite;
		}

		.OjlpTccM_82 {
			stroke-dasharray: 0 2;
			stroke-dashoffset: 1;
			animation: OjlpTccM_draw_82 8700ms ease-in-out 0ms infinite, OjlpTccM_fade 8700ms linear 0ms infinite;
		}

		.OjlpTccM_83 {
			stroke-dasharray: 24 26;
			stroke-dashoffset: 25;
			animation: OjlpTccM_draw_83 8700ms ease-in-out 0ms infinite, OjlpTccM_fade 8700ms linear 0ms infinite;
		}

		.OjlpTccM_84 {
			stroke-dasharray: 228 230;
			stroke-dashoffset: 229;
			animation: OjlpTccM_draw_84 8700ms ease-in-out 0ms infinite, OjlpTccM_fade 8700ms linear 0ms infinite;
		}

		.OjlpTccM_85 {
			stroke-dasharray: 108 110;
			stroke-dashoffset: 109;
			animation: OjlpTccM_draw_85 8700ms ease-in-out 0ms infinite, OjlpTccM_fade 8700ms linear 0ms infinite;
		}

		.OjlpTccM_86 {
			stroke-dasharray: 80 82;
			stroke-dashoffset: 81;
			animation: OjlpTccM_draw_86 8700ms ease-in-out 0ms infinite, OjlpTccM_fade 8700ms linear 0ms infinite;
		}

		.OjlpTccM_87 {
			stroke-dasharray: 19 21;
			stroke-dashoffset: 20;
			animation: OjlpTccM_draw_87 8700ms ease-in-out 0ms infinite, OjlpTccM_fade 8700ms linear 0ms infinite;
		}

		.OjlpTccM_88 {
			stroke-dasharray: 108 110;
			stroke-dashoffset: 109;
			animation: OjlpTccM_draw_88 8700ms ease-in-out 0ms infinite, OjlpTccM_fade 8700ms linear 0ms infinite;
		}

		.OjlpTccM_89 {
			stroke-dasharray: 18 20;
			stroke-dashoffset: 19;
			animation: OjlpTccM_draw_89 8700ms ease-in-out 0ms infinite, OjlpTccM_fade 8700ms linear 0ms infinite;
		}

		.OjlpTccM_90 {
			stroke-dasharray: 88 90;
			stroke-dashoffset: 89;
			animation: OjlpTccM_draw_90 8700ms ease-in-out 0ms infinite, OjlpTccM_fade 8700ms linear 0ms infinite;
		}

		.OjlpTccM_91 {
			stroke-dasharray: 23 25;
			stroke-dashoffset: 24;
			animation: OjlpTccM_draw_91 8700ms ease-in-out 0ms infinite, OjlpTccM_fade 8700ms linear 0ms infinite;
		}

		.OjlpTccM_92 {
			stroke-dasharray: 48 50;
			stroke-dashoffset: 49;
			animation: OjlpTccM_draw_92 8700ms ease-in-out 0ms infinite, OjlpTccM_fade 8700ms linear 0ms infinite;
		}

		.OjlpTccM_93 {
			stroke-dasharray: 6 8;
			stroke-dashoffset: 7;
			animation: OjlpTccM_draw_93 8700ms ease-in-out 0ms infinite, OjlpTccM_fade 8700ms linear 0ms infinite;
		}

		.OjlpTccM_94 {
			stroke-dasharray: 532 534;
			stroke-dashoffset: 533;
			animation: OjlpTccM_draw_94 8700ms ease-in-out 0ms infinite, OjlpTccM_fade 8700ms linear 0ms infinite;
		}

		.OjlpTccM_95 {
			stroke-dasharray: 39 41;
			stroke-dashoffset: 40;
			animation: OjlpTccM_draw_95 8700ms ease-in-out 0ms infinite, OjlpTccM_fade 8700ms linear 0ms infinite;
		}

		.OjlpTccM_96 {
			stroke-dasharray: 129 131;
			stroke-dashoffset: 130;
			animation: OjlpTccM_draw_96 8700ms ease-in-out 0ms infinite, OjlpTccM_fade 8700ms linear 0ms infinite;
		}

		.OjlpTccM_97 {
			stroke-dasharray: 226 228;
			stroke-dashoffset: 227;
			animation: OjlpTccM_draw_97 8700ms ease-in-out 0ms infinite, OjlpTccM_fade 8700ms linear 0ms infinite;
		}

		.OjlpTccM_98 {
			stroke-dasharray: 0 2;
			stroke-dashoffset: 1;
			animation: OjlpTccM_draw_98 8700ms ease-in-out 0ms infinite, OjlpTccM_fade 8700ms linear 0ms infinite;
		}

		.OjlpTccM_99 {
			stroke-dasharray: 250 252;
			stroke-dashoffset: 251;
			animation: OjlpTccM_draw_99 8700ms ease-in-out 0ms infinite, OjlpTccM_fade 8700ms linear 0ms infinite;
		}

		.OjlpTccM_100 {
			stroke-dasharray: 18 20;
			stroke-dashoffset: 19;
			animation: OjlpTccM_draw_100 8700ms ease-in-out 0ms infinite, OjlpTccM_fade 8700ms linear 0ms infinite;
		}

		.OjlpTccM_101 {
			stroke-dasharray: 36 38;
			stroke-dashoffset: 37;
			animation: OjlpTccM_draw_101 8700ms ease-in-out 0ms infinite, OjlpTccM_fade 8700ms linear 0ms infinite;
		}

		@keyframes OjlpTccM_draw {
			100% {
				stroke-dashoffset: 0;
			}
		}

		@keyframes OjlpTccM_fade {
			0% {
				stroke-opacity: 1;
			}

			95% {
				stroke-opacity: 1;
			}

			100% {
				stroke-opacity: 0;
			}
		}

		@keyframes OjlpTccM_draw_0 {
			9% {
				stroke-dashoffset: 8
			}

			32% {
				stroke-dashoffset: 0;
			}

			100% {
				stroke-dashoffset: 8;
			}
		}

		@keyframes OjlpTccM_draw_1 {
			9% {
				stroke-dashoffset: 7
			}

			32% {
				stroke-dashoffset: 0;
			}

			100% {
				stroke-dashoffset: 7;
			}
		}

		@keyframes OjlpTccM_draw_2 {
			9% {
				stroke-dashoffset: 5
			}

			32% {
				stroke-dashoffset: 0;
			}

			100% {
				stroke-dashoffset: 5;
			}
		}

		@keyframes OjlpTccM_draw_3 {
			9% {
				stroke-dashoffset: 28
			}

			32% {
				stroke-dashoffset: 0;
			}

			100% {
				stroke-dashoffset: 28;
			}
		}

		@keyframes OjlpTccM_draw_4 {
			9% {
				stroke-dashoffset: 84
			}

			32% {
				stroke-dashoffset: 0;
			}

			100% {
				stroke-dashoffset: 84;
			}
		}

		@keyframes OjlpTccM_draw_5 {
			9% {
				stroke-dashoffset: 26
			}

			32% {
				stroke-dashoffset: 0;
			}

			100% {
				stroke-dashoffset: 26;
			}
		}

		@keyframes OjlpTccM_draw_6 {
			9% {
				stroke-dashoffset: 26
			}

			32% {
				stroke-dashoffset: 0;
			}

			100% {
				stroke-dashoffset: 26;
			}
		}

		@keyframes OjlpTccM_draw_7 {
			9% {
				stroke-dashoffset: 21
			}

			32% {
				stroke-dashoffset: 0;
			}

			100% {
				stroke-dashoffset: 21;
			}
		}

		@keyframes OjlpTccM_draw_8 {
			10% {
				stroke-dashoffset: 62
			}

			33% {
				stroke-dashoffset: 0;
			}

			100% {
				stroke-dashoffset: 62;
			}
		}

		@keyframes OjlpTccM_draw_9 {
			10% {
				stroke-dashoffset: 89
			}

			33% {
				stroke-dashoffset: 0;
			}

			100% {
				stroke-dashoffset: 89;
			}
		}

		@keyframes OjlpTccM_draw_10 {
			10% {
				stroke-dashoffset: 5
			}

			33% {
				stroke-dashoffset: 0;
			}

			100% {
				stroke-dashoffset: 0;
			}
		}

		@keyframes OjlpTccM_draw_11 {
			10% {
				stroke-dashoffset: 1
			}

			33% {
				stroke-dashoffset: 0;
			}

			100% {
				stroke-dashoffset: 1;
			}
		}

		@keyframes OjlpTccM_draw_12 {
			10% {
				stroke-dashoffset: 1
			}

			33% {
				stroke-dashoffset: 0;
			}

			100% {
				stroke-dashoffset: 1;
			}
		}

		@keyframes OjlpTccM_draw_13 {
			10% {
				stroke-dashoffset: 1
			}

			33% {
				stroke-dashoffset: 0;
			}

			100% {
				stroke-dashoffset: 1;
			}
		}

		@keyframes OjlpTccM_draw_14 {
			10% {
				stroke-dashoffset: 1
			}

			33% {
				stroke-dashoffset: 0;
			}

			100% {
				stroke-dashoffset: 1;
			}
		}

		@keyframes OjlpTccM_draw_15 {
			10% {
				stroke-dashoffset: 5
			}

			33% {
				stroke-dashoffset: 0;
			}

			100% {
				stroke-dashoffset: 0;
			}
		}

		@keyframes OjlpTccM_draw_16 {
			11% {
				stroke-dashoffset: 5
			}

			34% {
				stroke-dashoffset: 0;
			}

			100% {
				stroke-dashoffset: 5;
			}
		}

		@keyframes OjlpTccM_draw_17 {
			11% {
				stroke-dashoffset: 5
			}

			34% {
				stroke-dashoffset: 0;
			}

			100% {
				stroke-dashoffset: 5;
			}
		}

		@keyframes OjlpTccM_draw_18 {
			11% {
				stroke-dashoffset: 5
			}

			34% {
				stroke-dashoffset: 0;
			}

			100% {
				stroke-dashoffset: 5;
			}
		}

		@keyframes OjlpTccM_draw_19 {
			11% {
				stroke-dashoffset: 5
			}

			34% {
				stroke-dashoffset: 0;
			}

			100% {
				stroke-dashoffset: 5;
			}
		}

		@keyframes OjlpTccM_draw_20 {
			11% {
				stroke-dashoffset: 1
			}

			34% {
				stroke-dashoffset: 0;
			}

			100% {
				stroke-dashoffset: 1;
			}
		}

		@keyframes OjlpTccM_draw_21 {
			11% {
				stroke-dashoffset: 1
			}

			34% {
				stroke-dashoffset: 0;
			}

			100% {
				stroke-dashoffset: 1;
			}
		}

		@keyframes OjlpTccM_draw_22 {
			11% {
				stroke-dashoffset: 5
			}

			34% {
				stroke-dashoffset: 0;
			}

			100% {
				stroke-dashoffset: 5;
			}
		}

		@keyframes OjlpTccM_draw_23 {
			11% {
				stroke-dashoffset: 1
			}

			34% {
				stroke-dashoffset: 0;
			}

			100% {
				stroke-dashoffset: 1;
			}
		}

		@keyframes OjlpTccM_draw_24 {
			11% {
				stroke-dashoffset: 1
			}

			34% {
				stroke-dashoffset: 0;
			}

			100% {
				stroke-dashoffset: 1;
			}
		}

		@keyframes OjlpTccM_draw_25 {
			12% {
				stroke-dashoffset: 11
			}

			35% {
				stroke-dashoffset: 0;
			}

			100% {
				stroke-dashoffset: 11;
			}
		}

		@keyframes OjlpTccM_draw_26 {
			12% {
				stroke-dashoffset: 1
			}

			35% {
				stroke-dashoffset: 0;
			}

			100% {
				stroke-dashoffset: 1;
			}
		}

		@keyframes OjlpTccM_draw_27 {
			12% {
				stroke-dashoffset: 1
			}

			35% {
				stroke-dashoffset: 0;
			}

			100% {
				stroke-dashoffset: 1;
			}
		}

		@keyframes OjlpTccM_draw_28 {
			12% {
				stroke-dashoffset: 83
			}

			35% {
				stroke-dashoffset: 0;
			}

			100% {
				stroke-dashoffset: 83;
			}
		}

		@keyframes OjlpTccM_draw_29 {
			12% {
				stroke-dashoffset: 653
			}

			35% {
				stroke-dashoffset: 0;
			}

			100% {
				stroke-dashoffset: 653;
			}
		}

		@keyframes OjlpTccM_draw_30 {
			12% {
				stroke-dashoffset: 219
			}

			35% {
				stroke-dashoffset: 0;
			}

			100% {
				stroke-dashoffset: 219;
			}
		}

		@keyframes OjlpTccM_draw_31 {
			12% {
				stroke-dashoffset: 125
			}

			35% {
				stroke-dashoffset: 0;
			}

			100% {
				stroke-dashoffset: 125;
			}
		}

		@keyframes OjlpTccM_draw_32 {
			12% {
				stroke-dashoffset: 52
			}

			35% {
				stroke-dashoffset: 0;
			}

			100% {
				stroke-dashoffset: 52;
			}
		}

		@keyframes OjlpTccM_draw_33 {
			12% {
				stroke-dashoffset: 26
			}

			35% {
				stroke-dashoffset: 0;
			}

			100% {
				stroke-dashoffset: 26;
			}
		}

		@keyframes OjlpTccM_draw_34 {
			13% {
				stroke-dashoffset: 21
			}

			36% {
				stroke-dashoffset: 0;
			}

			100% {
				stroke-dashoffset: 21;
			}
		}

		@keyframes OjlpTccM_draw_35 {
			13% {
				stroke-dashoffset: 408
			}

			36% {
				stroke-dashoffset: 0;
			}

			100% {
				stroke-dashoffset: 408;
			}
		}

		@keyframes OjlpTccM_draw_36 {
			13% {
				stroke-dashoffset: 350
			}

			36% {
				stroke-dashoffset: 0;
			}

			100% {
				stroke-dashoffset: 350;
			}
		}

		@keyframes OjlpTccM_draw_37 {
			13% {
				stroke-dashoffset: 59
			}

			36% {
				stroke-dashoffset: 0;
			}

			100% {
				stroke-dashoffset: 59;
			}
		}

		@keyframes OjlpTccM_draw_38 {
			13% {
				stroke-dashoffset: 212
			}

			36% {
				stroke-dashoffset: 0;
			}

			100% {
				stroke-dashoffset: 212;
			}
		}

		@keyframes OjlpTccM_draw_39 {
			13% {
				stroke-dashoffset: 68
			}

			36% {
				stroke-dashoffset: 0;
			}

			100% {
				stroke-dashoffset: 68;
			}
		}

		@keyframes OjlpTccM_draw_40 {
			13% {
				stroke-dashoffset: 68
			}

			36% {
				stroke-dashoffset: 0;
			}

			100% {
				stroke-dashoffset: 68;
			}
		}

		@keyframes OjlpTccM_draw_41 {
			13% {
				stroke-dashoffset: 68
			}

			36% {
				stroke-dashoffset: 0;
			}

			100% {
				stroke-dashoffset: 68;
			}
		}

		@keyframes OjlpTccM_draw_42 {
			13% {
				stroke-dashoffset: 68
			}

			36% {
				stroke-dashoffset: 0;
			}

			100% {
				stroke-dashoffset: 68;
			}
		}

		@keyframes OjlpTccM_draw_43 {
			14% {
				stroke-dashoffset: 87
			}

			37% {
				stroke-dashoffset: 0;
			}

			100% {
				stroke-dashoffset: 87;
			}
		}

		@keyframes OjlpTccM_draw_44 {
			14% {
				stroke-dashoffset: 87
			}

			37% {
				stroke-dashoffset: 0;
			}

			100% {
				stroke-dashoffset: 87;
			}
		}

		@keyframes OjlpTccM_draw_45 {
			14% {
				stroke-dashoffset: 141
			}

			37% {
				stroke-dashoffset: 0;
			}

			100% {
				stroke-dashoffset: 141;
			}
		}

		@keyframes OjlpTccM_draw_46 {
			14% {
				stroke-dashoffset: 83
			}

			37% {
				stroke-dashoffset: 0;
			}

			100% {
				stroke-dashoffset: 83;
			}
		}

		@keyframes OjlpTccM_draw_47 {
			14% {
				stroke-dashoffset: 104
			}

			37% {
				stroke-dashoffset: 0;
			}

			100% {
				stroke-dashoffset: 104;
			}
		}

		@keyframes OjlpTccM_draw_48 {
			14% {
				stroke-dashoffset: 9
			}

			37% {
				stroke-dashoffset: 0;
			}

			100% {
				stroke-dashoffset: 9;
			}
		}

		@keyframes OjlpTccM_draw_49 {
			14% {
				stroke-dashoffset: 9
			}

			37% {
				stroke-dashoffset: 0;
			}

			100% {
				stroke-dashoffset: 9;
			}
		}

		@keyframes OjlpTccM_draw_50 {
			14% {
				stroke-dashoffset: 904
			}

			37% {
				stroke-dashoffset: 0;
			}

			100% {
				stroke-dashoffset: 904;
			}
		}

		@keyframes OjlpTccM_draw_51 {
			14% {
				stroke-dashoffset: 5
			}

			37% {
				stroke-dashoffset: 0;
			}

			100% {
				stroke-dashoffset: 5;
			}
		}

		@keyframes OjlpTccM_draw_52 {
			15% {
				stroke-dashoffset: 135
			}

			38% {
				stroke-dashoffset: 0;
			}

			100% {
				stroke-dashoffset: 135;
			}
		}

		@keyframes OjlpTccM_draw_53 {
			15% {
				stroke-dashoffset: 224
			}

			38% {
				stroke-dashoffset: 0;
			}

			100% {
				stroke-dashoffset: 224;
			}
		}

		@keyframes OjlpTccM_draw_54 {
			15% {
				stroke-dashoffset: 920
			}

			38% {
				stroke-dashoffset: 0;
			}

			100% {
				stroke-dashoffset: 920;
			}
		}

		@keyframes OjlpTccM_draw_55 {
			15% {
				stroke-dashoffset: 8
			}

			38% {
				stroke-dashoffset: 0;
			}

			100% {
				stroke-dashoffset: 8;
			}
		}

		@keyframes OjlpTccM_draw_56 {
			15% {
				stroke-dashoffset: 29
			}

			38% {
				stroke-dashoffset: 0;
			}

			100% {
				stroke-dashoffset: 29;
			}
		}

		@keyframes OjlpTccM_draw_57 {
			15% {
				stroke-dashoffset: 21
			}

			38% {
				stroke-dashoffset: 0;
			}

			100% {
				stroke-dashoffset: 21;
			}
		}

		@keyframes OjlpTccM_draw_58 {
			15% {
				stroke-dashoffset: 19
			}

			38% {
				stroke-dashoffset: 0;
			}

			100% {
				stroke-dashoffset: 19;
			}
		}

		@keyframes OjlpTccM_draw_59 {
			15% {
				stroke-dashoffset: 331
			}

			38% {
				stroke-dashoffset: 0;
			}

			100% {
				stroke-dashoffset: 331;
			}
		}

		@keyframes OjlpTccM_draw_60 {
			16% {
				stroke-dashoffset: 582
			}

			39% {
				stroke-dashoffset: 0;
			}

			100% {
				stroke-dashoffset: 582;
			}
		}

		@keyframes OjlpTccM_draw_61 {
			16% {
				stroke-dashoffset: 32
			}

			39% {
				stroke-dashoffset: 0;
			}

			100% {
				stroke-dashoffset: 32;
			}
		}

		@keyframes OjlpTccM_draw_62 {
			16% {
				stroke-dashoffset: 37
			}

			39% {
				stroke-dashoffset: 0;
			}

			100% {
				stroke-dashoffset: 37;
			}
		}

		@keyframes OjlpTccM_draw_63 {
			16% {
				stroke-dashoffset: 135
			}

			39% {
				stroke-dashoffset: 0;
			}

			100% {
				stroke-dashoffset: 135;
			}
		}

		@keyframes OjlpTccM_draw_64 {
			16% {
				stroke-dashoffset: 30
			}

			39% {
				stroke-dashoffset: 0;
			}

			100% {
				stroke-dashoffset: 30;
			}
		}

		@keyframes OjlpTccM_draw_65 {
			16% {
				stroke-dashoffset: 5
			}

			39% {
				stroke-dashoffset: 0;
			}

			100% {
				stroke-dashoffset: 5;
			}
		}

		@keyframes OjlpTccM_draw_66 {
			16% {
				stroke-dashoffset: 1
			}

			39% {
				stroke-dashoffset: 0;
			}

			100% {
				stroke-dashoffset: 1;
			}
		}

		@keyframes OjlpTccM_draw_67 {
			16% {
				stroke-dashoffset: 1
			}

			39% {
				stroke-dashoffset: 0;
			}

			100% {
				stroke-dashoffset: 1;
			}
		}

		@keyframes OjlpTccM_draw_68 {
			16% {
				stroke-dashoffset: 138
			}

			39% {
				stroke-dashoffset: 0;
			}

			100% {
				stroke-dashoffset: 138;
			}
		}

		@keyframes OjlpTccM_draw_69 {
			17% {
				stroke-dashoffset: 12
			}

			40% {
				stroke-dashoffset: 0;
			}

			100% {
				stroke-dashoffset: 12;
			}
		}

		@keyframes OjlpTccM_draw_70 {
			17% {
				stroke-dashoffset: 70
			}

			40% {
				stroke-dashoffset: 0;
			}

			100% {
				stroke-dashoffset: 70;
			}
		}

		@keyframes OjlpTccM_draw_71 {
			17% {
				stroke-dashoffset: 65
			}

			40% {
				stroke-dashoffset: 0;
			}

			100% {
				stroke-dashoffset: 65;
			}
		}

		@keyframes OjlpTccM_draw_72 {
			17% {
				stroke-dashoffset: 42
			}

			40% {
				stroke-dashoffset: 0;
			}

			100% {
				stroke-dashoffset: 42;
			}
		}

		@keyframes OjlpTccM_draw_73 {
			17% {
				stroke-dashoffset: 49
			}

			40% {
				stroke-dashoffset: 0;
			}

			100% {
				stroke-dashoffset: 49;
			}
		}

		@keyframes OjlpTccM_draw_74 {
			17% {
				stroke-dashoffset: 1
			}

			40% {
				stroke-dashoffset: 0;
			}

			100% {
				stroke-dashoffset: 1;
			}
		}

		@keyframes OjlpTccM_draw_75 {
			17% {
				stroke-dashoffset: 1
			}

			40% {
				stroke-dashoffset: 0;
			}

			100% {
				stroke-dashoffset: 1;
			}
		}

		@keyframes OjlpTccM_draw_76 {
			17% {
				stroke-dashoffset: 1
			}

			40% {
				stroke-dashoffset: 0;
			}

			100% {
				stroke-dashoffset: 1;
			}
		}

		@keyframes OjlpTccM_draw_77 {
			17% {
				stroke-dashoffset: 1
			}

			40% {
				stroke-dashoffset: 0;
			}

			100% {
				stroke-dashoffset: 1;
			}
		}

		@keyframes OjlpTccM_draw_78 {
			18% {
				stroke-dashoffset: 6
			}

			41% {
				stroke-dashoffset: 0;
			}

			100% {
				stroke-dashoffset: 6;
			}
		}

		@keyframes OjlpTccM_draw_79 {
			18% {
				stroke-dashoffset: 1
			}

			41% {
				stroke-dashoffset: 0;
			}

			100% {
				stroke-dashoffset: 1;
			}
		}

		@keyframes OjlpTccM_draw_80 {
			18% {
				stroke-dashoffset: 1
			}

			41% {
				stroke-dashoffset: 0;
			}

			100% {
				stroke-dashoffset: 1;
			}
		}

		@keyframes OjlpTccM_draw_81 {
			18% {
				stroke-dashoffset: 1
			}

			41% {
				stroke-dashoffset: 0;
			}

			100% {
				stroke-dashoffset: 1;
			}
		}

		@keyframes OjlpTccM_draw_82 {
			18% {
				stroke-dashoffset: 1
			}

			41% {
				stroke-dashoffset: 0;
			}

			100% {
				stroke-dashoffset: 1;
			}
		}

		@keyframes OjlpTccM_draw_83 {
			18% {
				stroke-dashoffset: 25
			}

			41% {
				stroke-dashoffset: 0;
			}

			100% {
				stroke-dashoffset: 25;
			}
		}

		@keyframes OjlpTccM_draw_84 {
			18% {
				stroke-dashoffset: 229
			}

			41% {
				stroke-dashoffset: 0;
			}

			100% {
				stroke-dashoffset: 229;
			}
		}

		@keyframes OjlpTccM_draw_85 {
			18% {
				stroke-dashoffset: 109
			}

			41% {
				stroke-dashoffset: 0;
			}

			100% {
				stroke-dashoffset: 109;
			}
		}

		@keyframes OjlpTccM_draw_86 {
			18% {
				stroke-dashoffset: 81
			}

			41% {
				stroke-dashoffset: 0;
			}

			100% {
				stroke-dashoffset: 81;
			}
		}

		@keyframes OjlpTccM_draw_87 {
			19% {
				stroke-dashoffset: 20
			}

			42% {
				stroke-dashoffset: 0;
			}

			100% {
				stroke-dashoffset: 20;
			}
		}

		@keyframes OjlpTccM_draw_88 {
			19% {
				stroke-dashoffset: 109
			}

			42% {
				stroke-dashoffset: 0;
			}

			100% {
				stroke-dashoffset: 109;
			}
		}

		@keyframes OjlpTccM_draw_89 {
			19% {
				stroke-dashoffset: 19
			}

			42% {
				stroke-dashoffset: 0;
			}

			100% {
				stroke-dashoffset: 19;
			}
		}

		@keyframes OjlpTccM_draw_90 {
			19% {
				stroke-dashoffset: 89
			}

			42% {
				stroke-dashoffset: 0;
			}

			100% {
				stroke-dashoffset: 89;
			}
		}

		@keyframes OjlpTccM_draw_91 {
			19% {
				stroke-dashoffset: 24
			}

			42% {
				stroke-dashoffset: 0;
			}

			100% {
				stroke-dashoffset: 24;
			}
		}

		@keyframes OjlpTccM_draw_92 {
			19% {
				stroke-dashoffset: 49
			}

			42% {
				stroke-dashoffset: 0;
			}

			100% {
				stroke-dashoffset: 49;
			}
		}

		@keyframes OjlpTccM_draw_93 {
			19% {
				stroke-dashoffset: 7
			}

			42% {
				stroke-dashoffset: 0;
			}

			100% {
				stroke-dashoffset: 7;
			}
		}

		@keyframes OjlpTccM_draw_94 {
			19% {
				stroke-dashoffset: 533
			}

			42% {
				stroke-dashoffset: 0;
			}

			100% {
				stroke-dashoffset: 533;
			}
		}

		@keyframes OjlpTccM_draw_95 {
			20% {
				stroke-dashoffset: 40
			}

			42% {
				stroke-dashoffset: 0;
			}

			100% {
				stroke-dashoffset: 40;
			}
		}

		@keyframes OjlpTccM_draw_96 {
			20% {
				stroke-dashoffset: 130
			}

			43% {
				stroke-dashoffset: 0;
			}

			100% {
				stroke-dashoffset: 130;
			}
		}

		@keyframes OjlpTccM_draw_97 {
			20% {
				stroke-dashoffset: 227
			}

			43% {
				stroke-dashoffset: 0;
			}

			100% {
				stroke-dashoffset: 227;
			}
		}

		@keyframes OjlpTccM_draw_98 {
			20% {
				stroke-dashoffset: 1
			}

			43% {
				stroke-dashoffset: 0;
			}

			100% {
				stroke-dashoffset: 1;
			}
		}

		@keyframes OjlpTccM_draw_99 {
			20% {
				stroke-dashoffset: 251
			}

			43% {
				stroke-dashoffset: 0;
			}

			100% {
				stroke-dashoffset: 251;
			}
		}

		@keyframes OjlpTccM_draw_100 {
			20% {
				stroke-dashoffset: 19
			}

			43% {
				stroke-dashoffset: 0;
			}

			100% {
				stroke-dashoffset: 19;
			}
		}

		@keyframes OjlpTccM_draw_101 {
			20% {
				stroke-dashoffset: 37
			}

			43% {
				stroke-dashoffset: 0;
			}

			100% {
				stroke-dashoffset: 37;
			}
		}
	</style>
</svg>